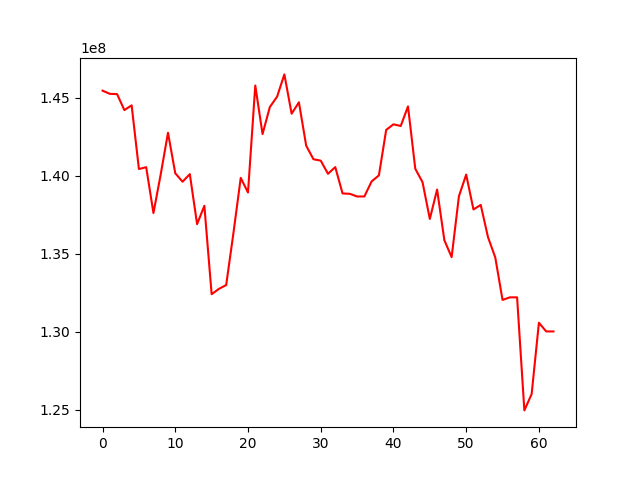

Values plotted in this chart, from the file beside it:
, 0
0, 145455886
1, 145253744
2, 145235444
3, 144211486
4, 144515444
5, 140432361
6, 140552044
7, 137608720
8, 140096997
9, 142758619
10, 140160230
11, 139619512
12, 140106148
13, 136898545
14, 138076951
15, 132407716
16, 132749013
17, 132994058
18, 136337152
19, 139866327
20, 138927954
21, 145789181
22, 142673591
23, 144403785
24, 145071492
25, 146499525
26, 143979687
27, 144711620
28, 141931195
29, 141059843
30, 140970983
31, 140128054
32, 140555551
33, 138867938
34, 138843459
35, 138672347
36, 138672347
37, 139639770
38, 140025877
39, 142940412
40, 143299483
41, 143191368
42, 144448906
43, 140451222
44, 139586874
45, 137231117
46, 139117821
47, 135867710
48, 134783876
49, 138683629
50, 140077429
51, 137840638
52, 138130873
53, 136064116
54, 134764188
55, 132040400
56, 132206352
57, 132206352
58, 124957999
59, 126005381
... 3 more rows
